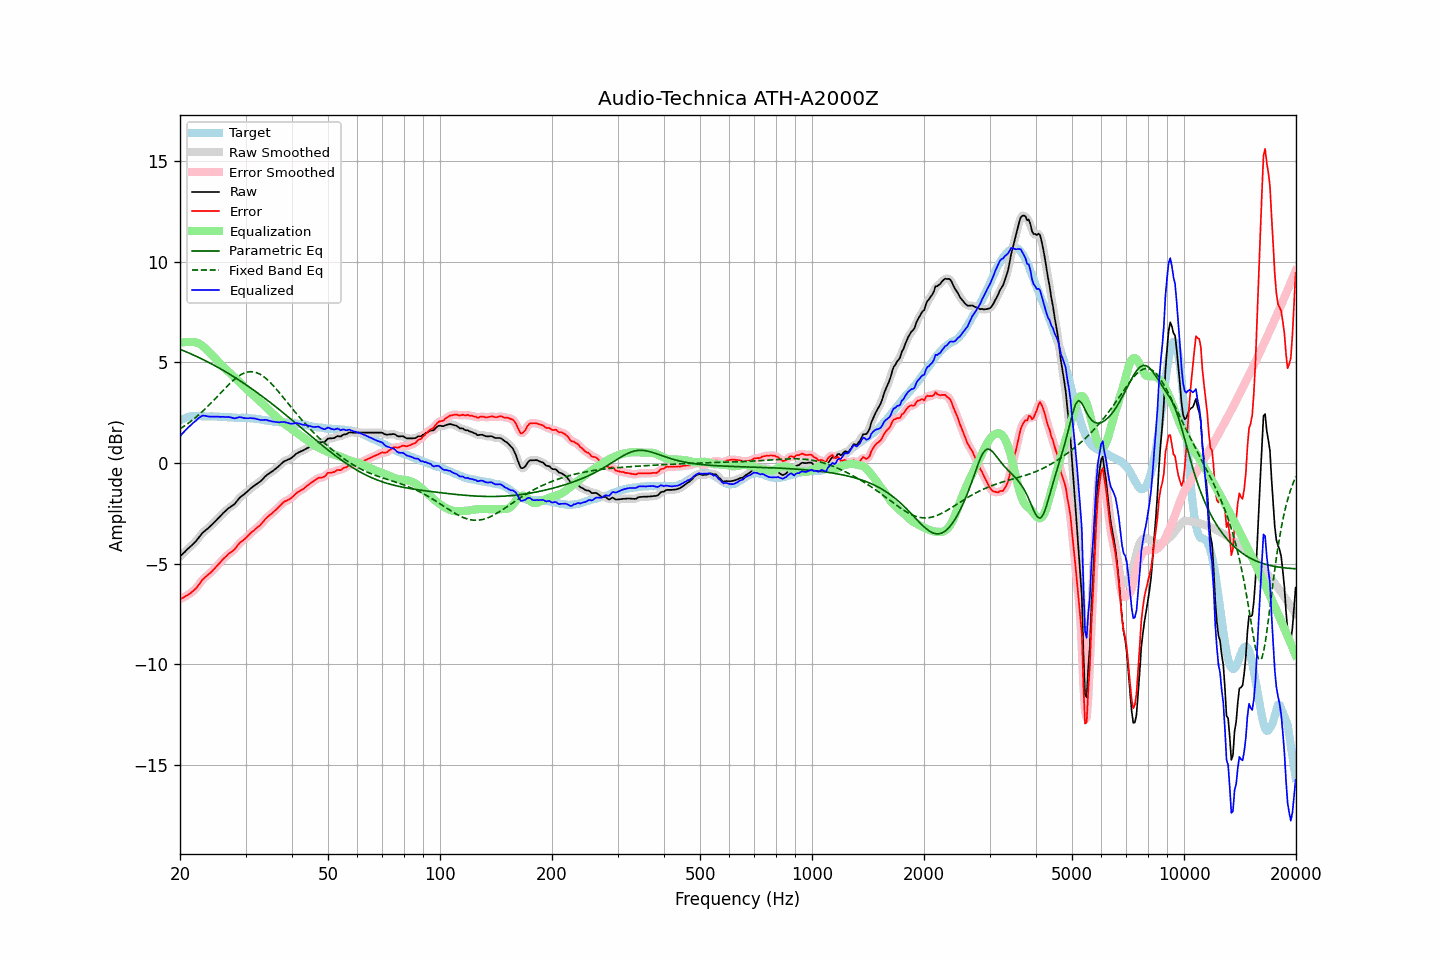

Data behind this chart, as committed beside it:
frequency, raw, error, smoothed, error_smoothed, equalization, parametric_eq, fixed_band_eq, equalized_raw, equalized_smoothed, target
20.00, -4.65, -6.76, -4.65, -6.76, 5.97, 5.65, 1.70, 1.33, 1.33, 2.12
20.20, -4.57, -6.72, -4.57, -6.73, 5.99, 5.62, 1.75, 1.42, 1.42, 2.16
20.40, -4.50, -6.69, -4.49, -6.68, 6.00, 5.59, 1.80, 1.51, 1.51, 2.20
20.61, -4.42, -6.63, -4.41, -6.64, 6.01, 5.56, 1.86, 1.60, 1.60, 2.22
20.81, -4.34, -6.59, -4.34, -6.59, 6.02, 5.52, 1.91, 1.68, 1.68, 2.26
21.02, -4.26, -6.55, -4.26, -6.55, 6.02, 5.49, 1.97, 1.77, 1.76, 2.30
21.23, -4.19, -6.49, -4.18, -6.50, 6.02, 5.45, 2.03, 1.83, 1.84, 2.31
21.44, -4.12, -6.44, -4.11, -6.44, 6.01, 5.42, 2.09, 1.90, 1.90, 2.33
21.66, -4.04, -6.37, -4.04, -6.37, 6.02, 5.38, 2.15, 1.98, 1.98, 2.33
21.87, -3.96, -6.30, -3.96, -6.30, 6.01, 5.34, 2.22, 2.05, 2.05, 2.33
22.09, -3.88, -6.23, -3.88, -6.22, 6.00, 5.31, 2.28, 2.11, 2.12, 2.34
22.31, -3.77, -6.12, -3.78, -6.12, 5.97, 5.27, 2.35, 2.19, 2.19, 2.34
22.54, -3.68, -6.02, -3.67, -6.01, 5.93, 5.23, 2.42, 2.25, 2.26, 2.34
22.76, -3.58, -5.91, -3.57, -5.90, 5.88, 5.19, 2.49, 2.31, 2.31, 2.33
22.99, -3.47, -5.79, -3.48, -5.81, 5.82, 5.16, 2.57, 2.36, 2.34, 2.32
23.22, -3.41, -5.73, -3.40, -5.72, 5.75, 5.12, 2.64, 2.35, 2.35, 2.32
23.45, -3.34, -5.65, -3.34, -5.65, 5.68, 5.08, 2.72, 2.34, 2.34, 2.31
23.69, -3.28, -5.59, -3.27, -5.59, 5.60, 5.03, 2.80, 2.32, 2.32, 2.31
23.92, -3.21, -5.52, -3.21, -5.52, 5.52, 4.99, 2.87, 2.31, 2.31, 2.31
24.16, -3.14, -5.45, -3.13, -5.45, 5.44, 4.95, 2.96, 2.30, 2.30, 2.32
24.40, -3.05, -5.37, -3.06, -5.37, 5.36, 4.91, 3.04, 2.31, 2.31, 2.32
24.65, -2.98, -5.29, -2.98, -5.29, 5.28, 4.87, 3.12, 2.31, 2.31, 2.31
24.89, -2.89, -5.20, -2.89, -5.20, 5.20, 4.82, 3.20, 2.31, 2.31, 2.31
25.14, -2.81, -5.12, -2.81, -5.12, 5.12, 4.78, 3.29, 2.30, 2.30, 2.31
25.39, -2.72, -5.03, -2.73, -5.03, 5.03, 4.74, 3.37, 2.30, 2.30, 2.31
25.65, -2.65, -4.94, -2.64, -4.94, 4.94, 4.69, 3.46, 2.29, 2.30, 2.30
25.91, -2.56, -4.84, -2.56, -4.85, 4.85, 4.64, 3.54, 2.30, 2.29, 2.29
26.16, -2.47, -4.76, -2.48, -4.77, 4.77, 4.60, 3.63, 2.30, 2.29, 2.28
26.43, -2.41, -4.69, -2.40, -4.68, 4.69, 4.55, 3.71, 2.29, 2.29, 2.28
26.69, -2.34, -4.62, -2.33, -4.61, 4.62, 4.50, 3.79, 2.29, 2.29, 2.28
26.96, -2.26, -4.53, -2.27, -4.54, 4.55, 4.46, 3.88, 2.30, 2.29, 2.27
27.23, -2.21, -4.48, -2.20, -4.48, 4.48, 4.41, 3.95, 2.27, 2.28, 2.27
27.50, -2.15, -4.42, -2.15, -4.42, 4.41, 4.36, 4.03, 2.26, 2.26, 2.27
27.77, -2.10, -4.35, -2.09, -4.36, 4.33, 4.31, 4.10, 2.24, 2.24, 2.26
28.05, -2.04, -4.29, -2.02, -4.28, 4.25, 4.26, 4.17, 2.22, 2.23, 2.26
28.33, -1.94, -4.18, -1.94, -4.19, 4.18, 4.21, 4.23, 2.24, 2.24, 2.25
28.62, -1.84, -4.08, -1.84, -4.08, 4.10, 4.16, 4.29, 2.26, 2.26, 2.25
28.90, -1.74, -3.98, -1.74, -3.99, 4.02, 4.11, 4.35, 2.28, 2.27, 2.25
29.19, -1.67, -3.91, -1.67, -3.92, 3.94, 4.05, 4.40, 2.27, 2.27, 2.24
29.48, -1.61, -3.86, -1.60, -3.85, 3.86, 4.00, 4.44, 2.25, 2.25, 2.25
29.78, -1.55, -3.79, -1.54, -3.79, 3.78, 3.95, 4.47, 2.23, 2.24, 2.24
30.08, -1.48, -3.73, -1.48, -3.72, 3.70, 3.89, 4.50, 2.23, 2.23, 2.25
30.38, -1.41, -3.64, -1.41, -3.64, 3.63, 3.84, 4.52, 2.22, 2.23, 2.23
30.68, -1.34, -3.56, -1.33, -3.56, 3.56, 3.78, 4.53, 2.23, 2.23, 2.23
30.99, -1.26, -3.47, -1.26, -3.48, 3.49, 3.73, 4.54, 2.24, 2.23, 2.22
31.30, -1.20, -3.41, -1.20, -3.41, 3.42, 3.67, 4.54, 2.23, 2.23, 2.22
31.61, -1.14, -3.35, -1.14, -3.34, 3.35, 3.61, 4.53, 2.22, 2.22, 2.21
31.93, -1.08, -3.27, -1.08, -3.28, 3.28, 3.56, 4.51, 2.20, 2.20, 2.19
32.24, -1.03, -3.21, -1.03, -3.21, 3.21, 3.50, 4.48, 2.18, 2.18, 2.18
32.57, -0.97, -3.15, -0.97, -3.14, 3.13, 3.44, 4.44, 2.16, 2.16, 2.18
32.89, -0.92, -3.08, -0.91, -3.07, 3.05, 3.38, 4.40, 2.14, 2.15, 2.17
33.22, -0.84, -2.98, -0.83, -2.99, 2.97, 3.32, 4.35, 2.14, 2.14, 2.15
33.55, -0.76, -2.90, -0.75, -2.89, 2.89, 3.26, 4.30, 2.14, 2.14, 2.14
33.89, -0.67, -2.79, -0.67, -2.80, 2.81, 3.20, 4.23, 2.15, 2.14, 2.12
34.23, -0.60, -2.72, -0.60, -2.72, 2.73, 3.14, 4.17, 2.14, 2.13, 2.12
34.57, -0.55, -2.64, -0.54, -2.64, 2.66, 3.08, 4.09, 2.11, 2.11, 2.10
34.92, -0.49, -2.57, -0.49, -2.58, 2.58, 3.02, 4.02, 2.09, 2.09, 2.09
35.27, -0.44, -2.52, -0.43, -2.51, 2.51, 2.96, 3.93, 2.07, 2.07, 2.08
35.62, -0.38, -2.44, -0.38, -2.44, 2.43, 2.89, 3.85, 2.06, 2.06, 2.06
35.97, -0.32, -2.37, -0.32, -2.37, 2.36, 2.83, 3.76, 2.05, 2.04, 2.05
... 635 more rows
